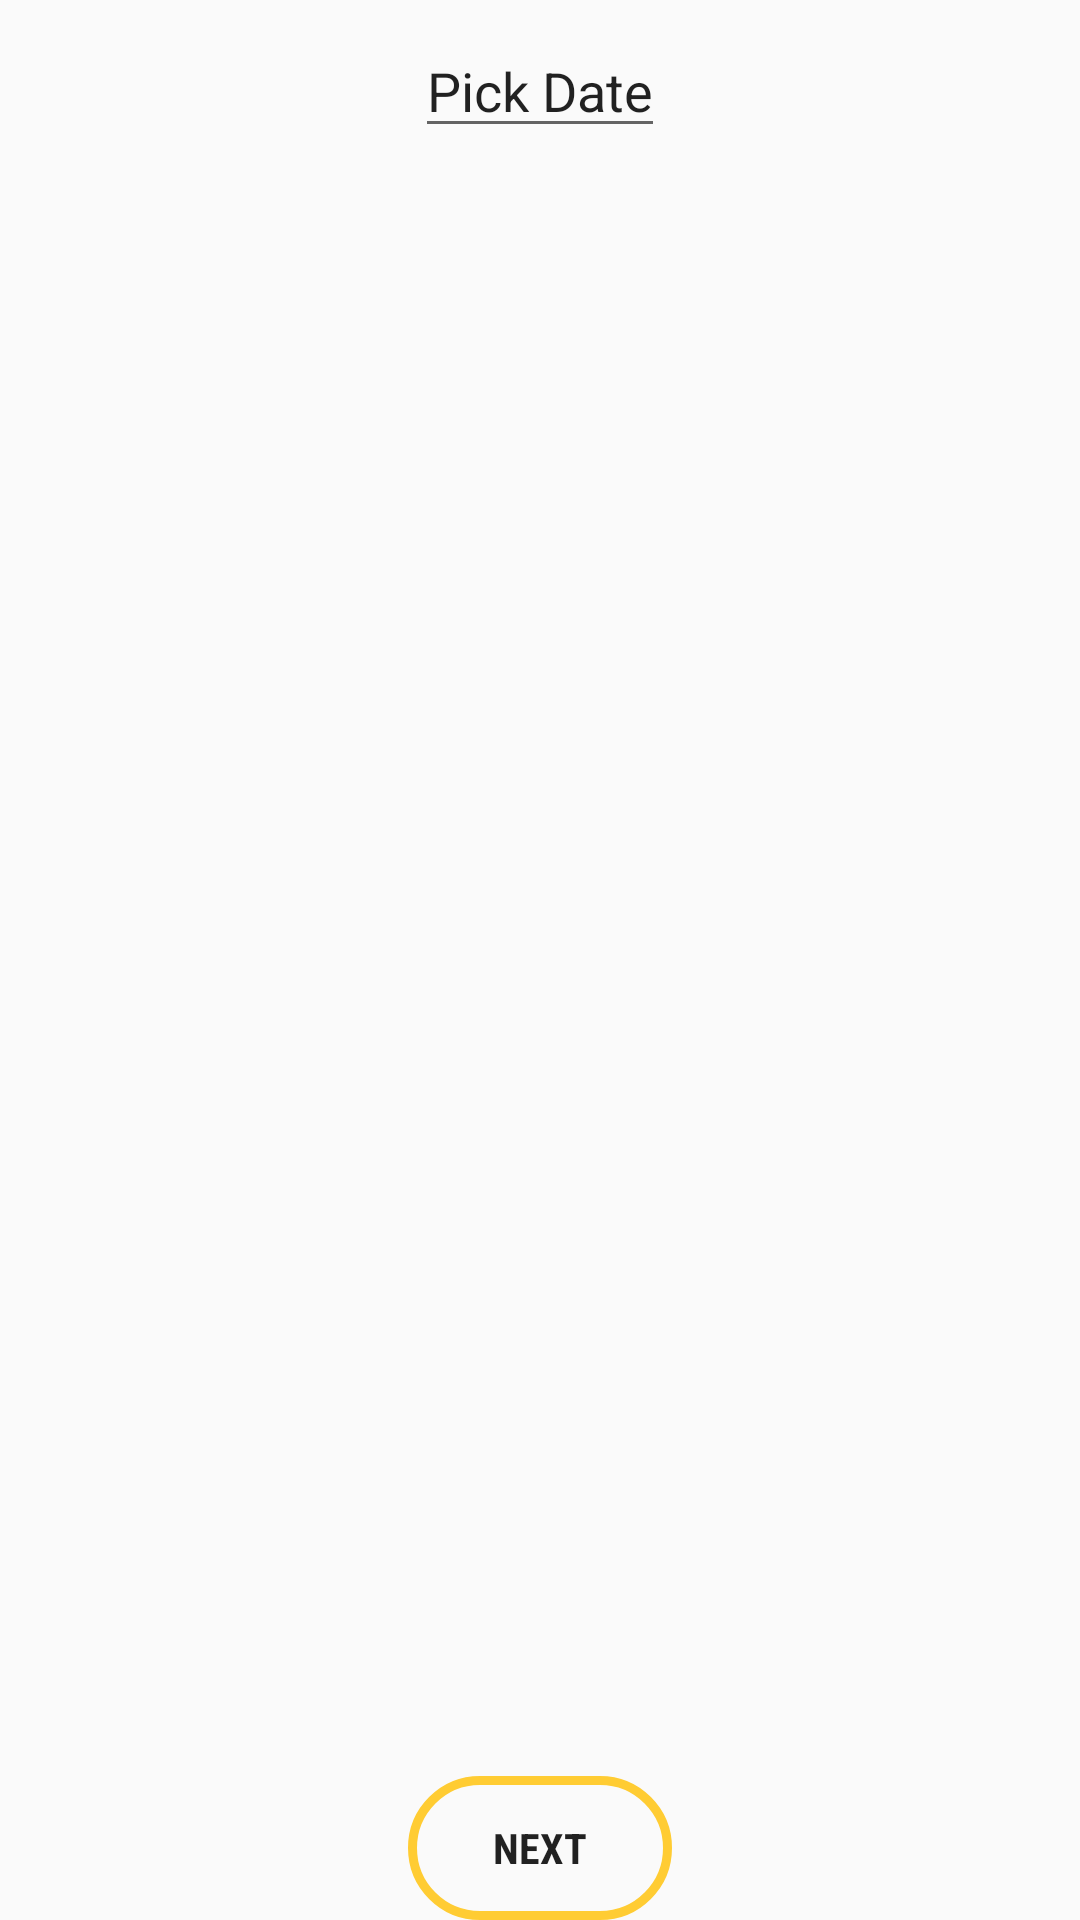

Reconstruct the res/layout file that produces this screen, plus the resources it refers to.
<!-- AndroidManifest.xml: application theme AppTheme -->
<!-- res/layout/activity_2.xml -->
<?xml version="1.0" encoding="utf-8"?>
<LinearLayout
    xmlns:android="http://schemas.android.com/apk/res/android"
    android:layout_width="match_parent"
    android:layout_height="match_parent"
    android:layout_margin="10dp"
    android:orientation="vertical">

    <EditText
        android:id="@+id/edit1"
        android:layout_width="wrap_content"
        android:layout_height="wrap_content"
        android:layout_gravity="center_horizontal"
        android:layout_marginTop="8dp"
        android:layout_marginBottom="8dp"
        android:text="Pick Date"
        android:onClick="showDatePicker"    />

        <RelativeLayout
            android:id="@+id/relativeLayout"
            android:layout_width="match_parent"
            android:layout_height="match_parent" >

            <Button
                android:id="@+id/next_activity"
                android:layout_width="wrap_content"
                android:layout_height="wrap_content"
                android:layout_alignParentBottom="true"
                android:layout_centerHorizontal="true"
                android:text="Next"
                android:fontFamily="sans-serif-condensed"
                android:textStyle="bold"
                android:paddingLeft="5dp"
                android:paddingRight="5dp"
                android:background="@drawable/button_style"
                android:onClick="nextActivity"  />


        </RelativeLayout>



</LinearLayout>
<!-- resources referenced by this layout -->
<resources>
  <!-- drawable button_style (drawable) -->
  <?xml version="1.0" encoding="utf-8"?>
  <selector xmlns:android="http://schemas.android.com/apk/res/android">
      <item android:state_pressed="true" >
          <shape android:shape="rectangle"  >
              <corners android:radius="30dp" />
              <stroke android:width="3dp" android:color="@color/button_stroke" />
              <gradient android:angle="-90" android:startColor="@color/button_stroke" android:endColor="@color/button_fill"  />
          </shape>
      </item>
      <item android:state_focused="true">
          <shape android:shape="rectangle"  >
              <corners android:radius="30dp" />
              <stroke android:width="3dp" android:color="@color/button_stroke" />
              <solid android:color="@color/button_fill"/>
          </shape>
      </item>
      <item >
          <shape android:shape="rectangle"  >
              <corners android:radius="30dp" />
              <stroke android:width="3dp" android:color="@color/button_stroke" />
          </shape>
      </item>
  </selector>
  <style name="AppTheme" parent="Theme.AppCompat.Light.DarkActionBar">
          
          <item name="colorPrimary">@color/button_stroke</item>
          <item name="colorPrimaryDark">@color/button_fill</item>
          <item name="colorAccent">@color/button_stroke</item>
      </style>
  <color name="button_stroke">#ffcc33</color>
  <color name="button_fill">#ffbd33</color>
</resources>
